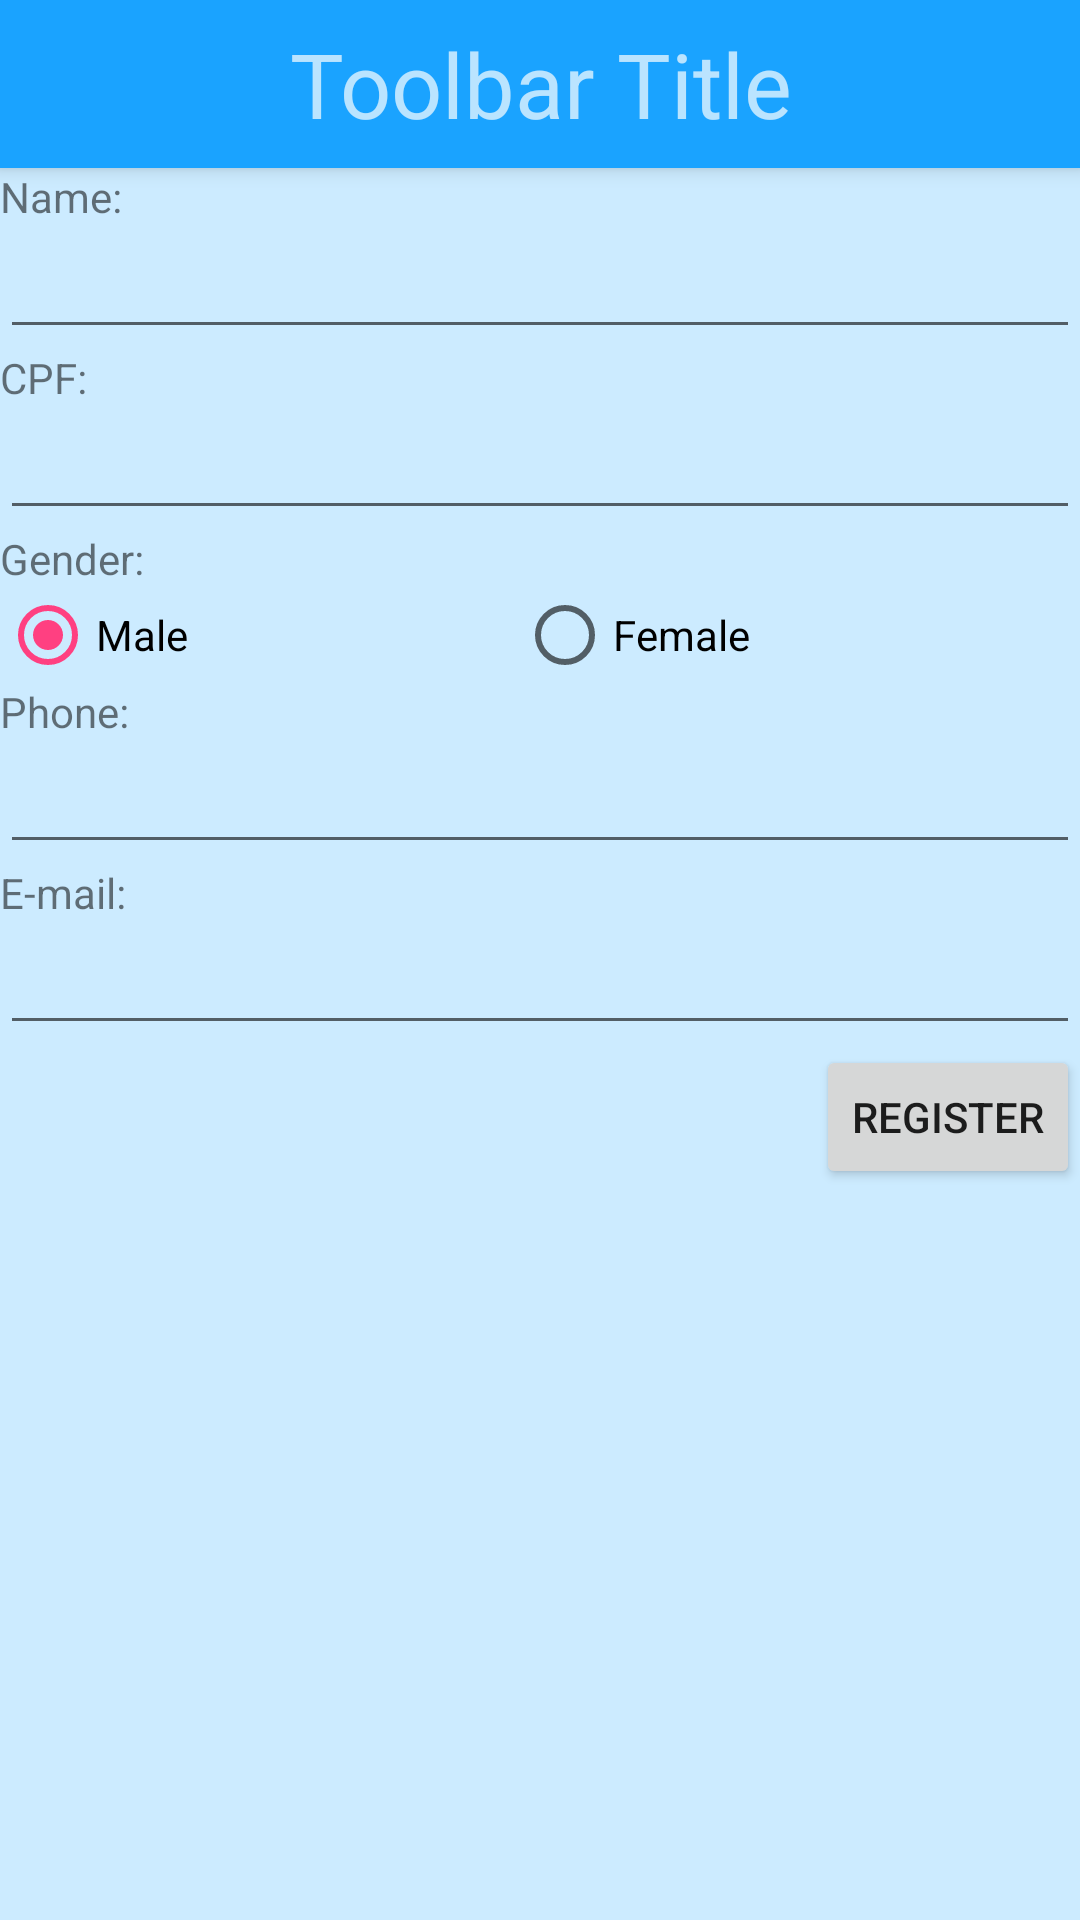

Android layout source for this screen:
<!-- AndroidManifest.xml: application theme AppTheme_ -->
<!-- res/layout/content_register_clients_screen.xml -->
<?xml version="1.0" encoding="utf-8"?>
<LinearLayout xmlns:android="http://schemas.android.com/apk/res/android"
    xmlns:app="http://schemas.android.com/apk/res-auto"
    xmlns:tools="http://schemas.android.com/tools"
    android:layout_width="match_parent"
    android:layout_height="match_parent"
    android:orientation="vertical"
    app:layout_behavior="@string/appbar_scrolling_view_behavior"
    tools:context=".RegisterClientsScreenActivity"
    tools:showIn="@layout/activity_register_clients_screen"
    android:background="#ccebff">

    
    <include
        layout="@layout/toolbar"
        android:layout_width="match_parent"
        android:layout_height="wrap_content" />

    <TextView
        android:layout_width="wrap_content"
        android:layout_height="wrap_content"
        android:textAppearance="?android:attr/textAppearanceSmall"
        android:text="@string/name_client"
        android:id="@+id/tvName" />

    <EditText
        android:layout_width="match_parent"
        android:layout_height="wrap_content"
        android:inputType="textPersonName"
        android:ems="10"
        android:id="@+id/txName" />

    <TextView
        android:layout_width="wrap_content"
        android:layout_height="wrap_content"
        android:textAppearance="?android:attr/textAppearanceSmall"
        android:text="@string/cpf_client"
        android:id="@+id/tvCpf" />

    <EditText
        android:layout_width="match_parent"
        android:layout_height="wrap_content"
        android:id="@+id/txCpf" />

    <TextView
        android:layout_width="wrap_content"
        android:layout_height="wrap_content"
        android:textAppearance="?android:attr/textAppearanceSmall"
        android:text="@string/gender_client"
        android:id="@+id/tvGender" />

    <RadioGroup
        android:layout_width="match_parent"
        android:layout_height="wrap_content"
        android:orientation="horizontal"
        android:id="@+id/rgGender"
        android:weightSum="1">

        <RadioButton
            android:layout_width="wrap_content"
            android:layout_height="wrap_content"
            android:text="@string/gender_client_male"
            android:id="@+id/rbGenderM"
            android:checked="true"
            android:layout_weight="0.50" />

        <RadioButton
            android:layout_width="wrap_content"
            android:layout_height="wrap_content"
            android:text="@string/gender_client_female"
            android:id="@+id/rbGenderF"
            android:checked="false"
            android:layout_weight="0.50" />
    </RadioGroup>

    <TextView
        android:layout_width="wrap_content"
        android:layout_height="wrap_content"
        android:textAppearance="?android:attr/textAppearanceSmall"
        android:text="@string/phone_client"
        android:id="@+id/tvPhone" />

    <EditText
        android:layout_width="match_parent"
        android:layout_height="wrap_content"
        android:inputType="phone"
        android:ems="10"
        android:id="@+id/txPhone" />

    <TextView
        android:layout_width="wrap_content"
        android:layout_height="wrap_content"
        android:textAppearance="?android:attr/textAppearanceSmall"
        android:text="@string/email_client"
        android:id="@+id/tvEmail" />

    <EditText
        android:layout_width="match_parent"
        android:layout_height="wrap_content"
        android:inputType="textEmailAddress"
        android:ems="10"
        android:id="@+id/txEmail" />

    <Button
        android:layout_width="wrap_content"
        android:layout_height="wrap_content"
        android:text="@string/button_client_register"
        android:id="@+id/btRegister"
        android:onClick="register"
        android:layout_gravity="right"/>

</LinearLayout>
<!-- res/layout/activity_register_clients_screen.xml (included above) -->
<?xml version="1.0" encoding="utf-8"?>
<android.support.design.widget.CoordinatorLayout xmlns:android="http://schemas.android.com/apk/res/android"
    xmlns:app="http://schemas.android.com/apk/res-auto"
    xmlns:tools="http://schemas.android.com/tools"
    android:layout_width="match_parent"
    android:layout_height="match_parent"
    android:fitsSystemWindows="true"
    tools:context=".RegisterClientsScreenActivity">

    <android.support.design.widget.AppBarLayout
        android:layout_width="match_parent"
        android:layout_height="wrap_content"
        android:theme="@style/AppTheme.AppBarOverlay">

        <android.support.v7.widget.Toolbar
            android:id="@+id/toolbar"
            android:layout_width="match_parent"
            android:layout_height="?attr/actionBarSize"
            android:background="?attr/colorPrimary"
            app:popupTheme="@style/AppTheme.PopupOverlay" />

    </android.support.design.widget.AppBarLayout>

    <include layout="@layout/content_register_clients_screen" />


</android.support.design.widget.CoordinatorLayout>
<!-- res/layout/toolbar.xml (included above) -->
<?xml version="1.0" encoding="utf-8"?>

<android.support.v7.widget.Toolbar
    xmlns:android="http://schemas.android.com/apk/res/android"
    xmlns:app="http://schemas.android.com/apk/res-auto"
    android:id="@+id/toolbar_custom"
    android:layout_height="wrap_content"
    android:layout_width="match_parent"
    android:fitsSystemWindows="true"
    android:theme="@style/ThemeOverlay.AppCompat.Dark"
    app:contentInsetEnd="0dp"
    app:contentInsetStart="0dp"
    android:elevation="4dp"
    android:background="@color/colorPrimary">

    <TextView
        android:layout_width="match_parent"
        android:layout_height="wrap_content"
        android:text="Toolbar Title"
        android:textSize="30sp"
        android:layout_gravity="center"
        android:gravity="center"
        android:id="@+id/toolbar_title" />

</android.support.v7.widget.Toolbar>
<!-- resources referenced by this layout -->
<resources>
  <color name="colorPrimary">#1aa3ff</color>
  <string name="button_client_register">Register</string>
  <string name="cpf_client">CPF:</string>
  <string name="email_client">E-mail:</string>
  <string name="gender_client">Gender:</string>
  <string name="gender_client_female">Female</string>
  <string name="gender_client_male">Male</string>
  <string name="name_client">Name:</string>
  <string name="phone_client">Phone:</string>
  <style name="AppTheme.AppBarOverlay" parent="ThemeOverlay.AppCompat.Dark.ActionBar" />
  <style name="AppTheme.PopupOverlay" parent="ThemeOverlay.AppCompat.Light" />
  <style name="AppTheme_" parent="Theme.AppCompat.Light.DarkActionBar">
          
          <item name="colorPrimary">#673AB7</item>
          <item name="colorPrimaryDark">#512DA8</item>
          <item name="colorAccent">#FF4081</item>
  
          
          <item name="android:windowTranslucentStatus">true</item>
      </style>
</resources>
